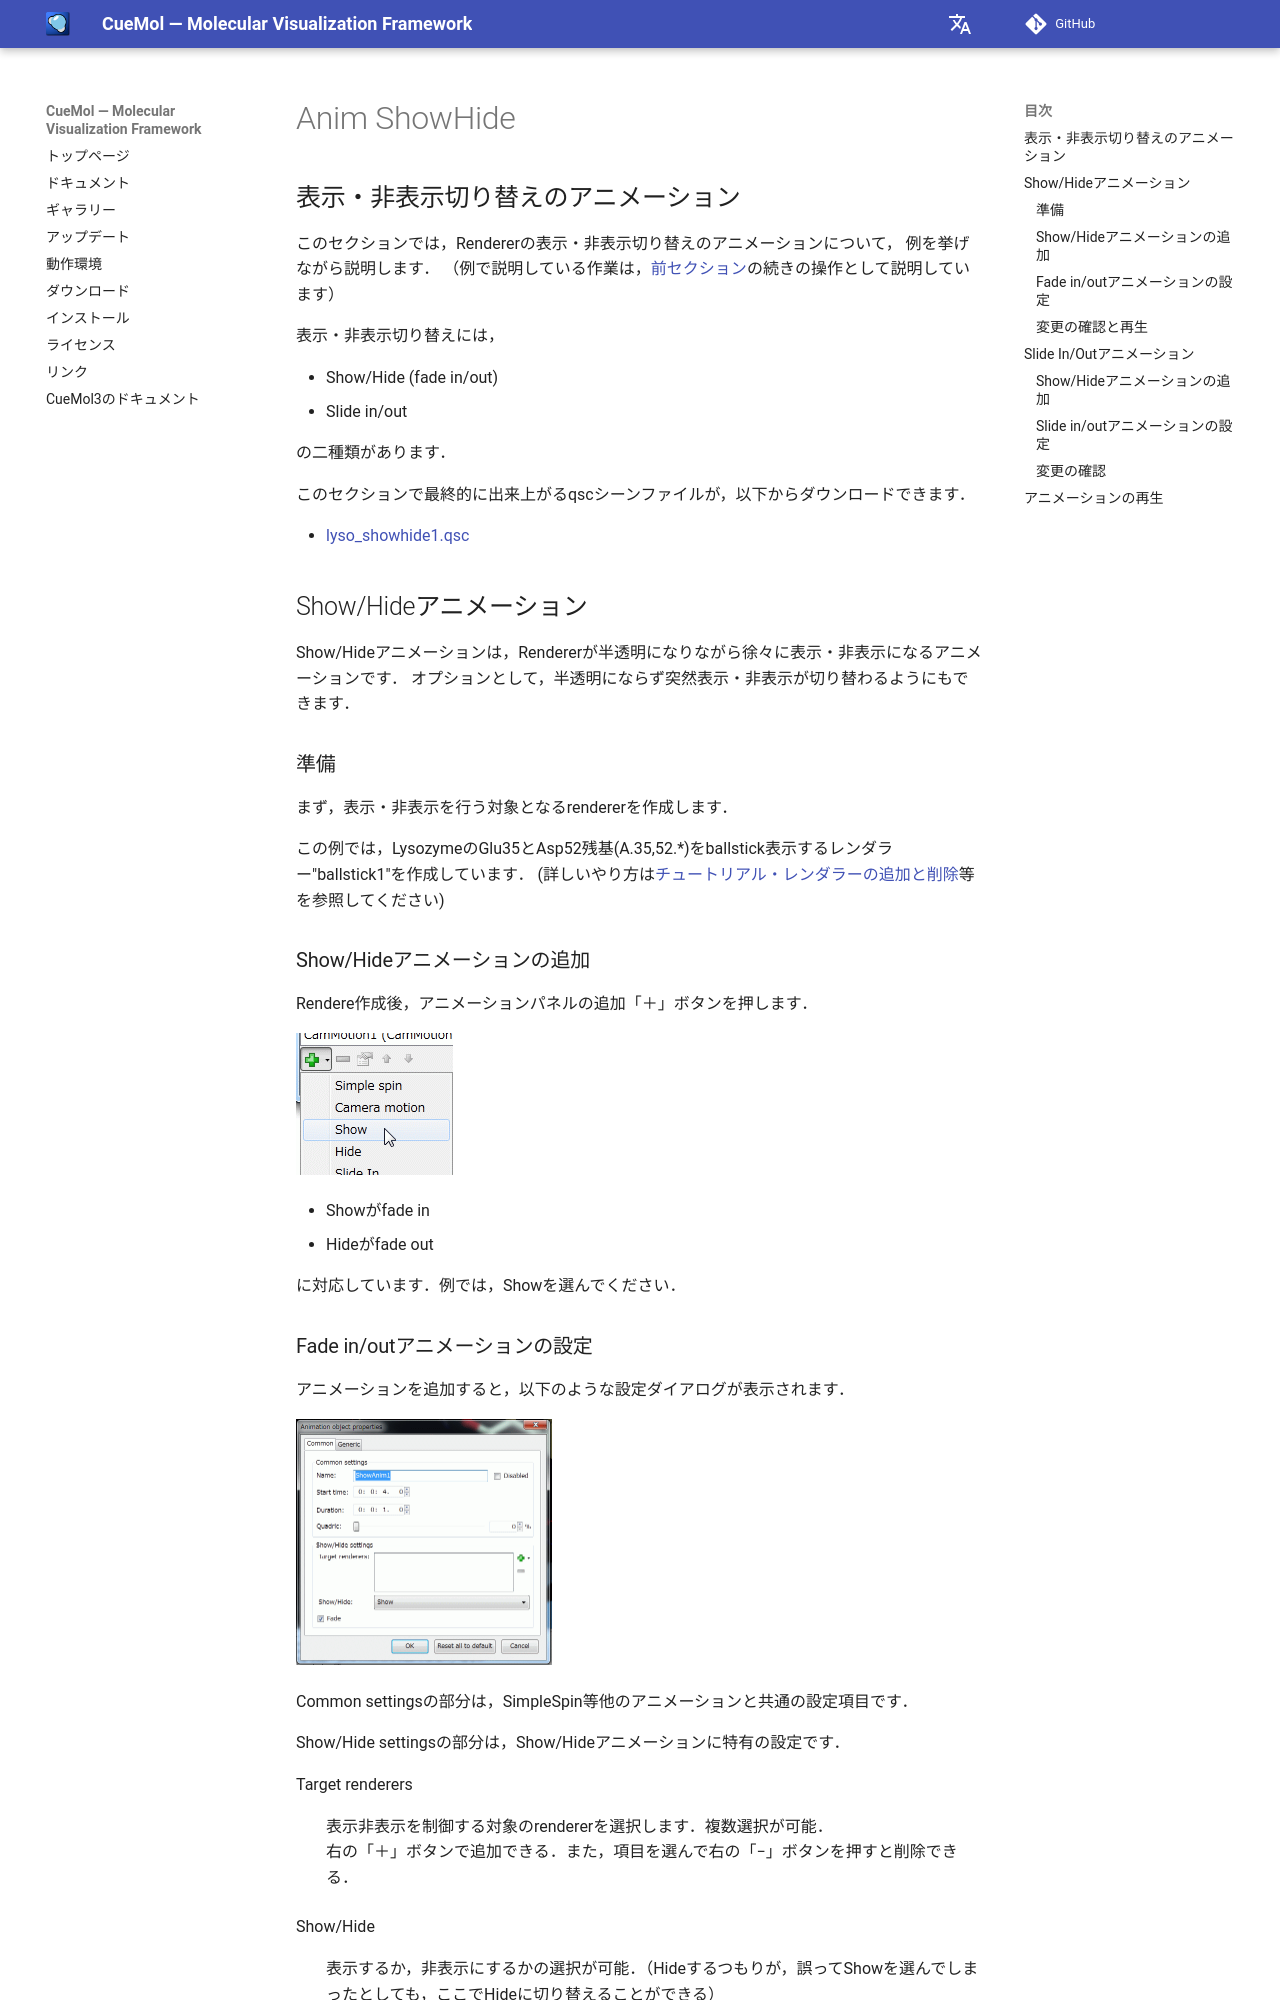

repository: CueMol/cuemol2_docs · page: cuemol2/Anim_ShowHide/index.html · generator: mkdocs

## 表示・非表示切り替えのアニメーション
このセクションでは，Rendererの表示・非表示切り替えのアニメーションについて，
例を挙げながら説明します．
（例で説明している作業は，[前セクション](../Anim_CameraMotion)の続きの操作として説明しています）

表示・非表示切り替えには，

*  Show/Hide (fade in/out)
*  Slide in/out

の二種類があります．

このセクションで最終的に出来上がるqscシーンファイルが，以下からダウンロードできます．

*  [lyso_showhide1.qsc](http://downloads.sourceforge.net/project/cuemol/sample-files/2.1.0.241/lyso_showhide1.qsc)

## Show/Hideアニメーション
Show/Hideアニメーションは，Rendererが半透明になりながら徐々に表示・非表示になるアニメーションです．
オプションとして，半透明にならず突然表示・非表示が切り替わるようにもできます．

### 準備
まず，表示・非表示を行う対象となるrendererを作成します．

この例では，LysozymeのGlu35とAsp52残基(A.35,52.*)をballstick表示するレンダラー"ballstick1"を作成しています．
(詳しいやり方は[チュートリアル・レンダラーの追加と削除](../../Documents/GUIのチュートリアル(CueMol2)/Step4)等を参照してください)

### Show/Hideアニメーションの追加
Rendere作成後，アニメーションパネルの追加「＋」ボタンを押します．

![anim-fadeio-1](../../assets/images/cuemol2/Anim_ShowHide/anim-fadeio-1.png)

* Showがfade in
* Hideがfade out

に対応しています．例では，Showを選んでください．
